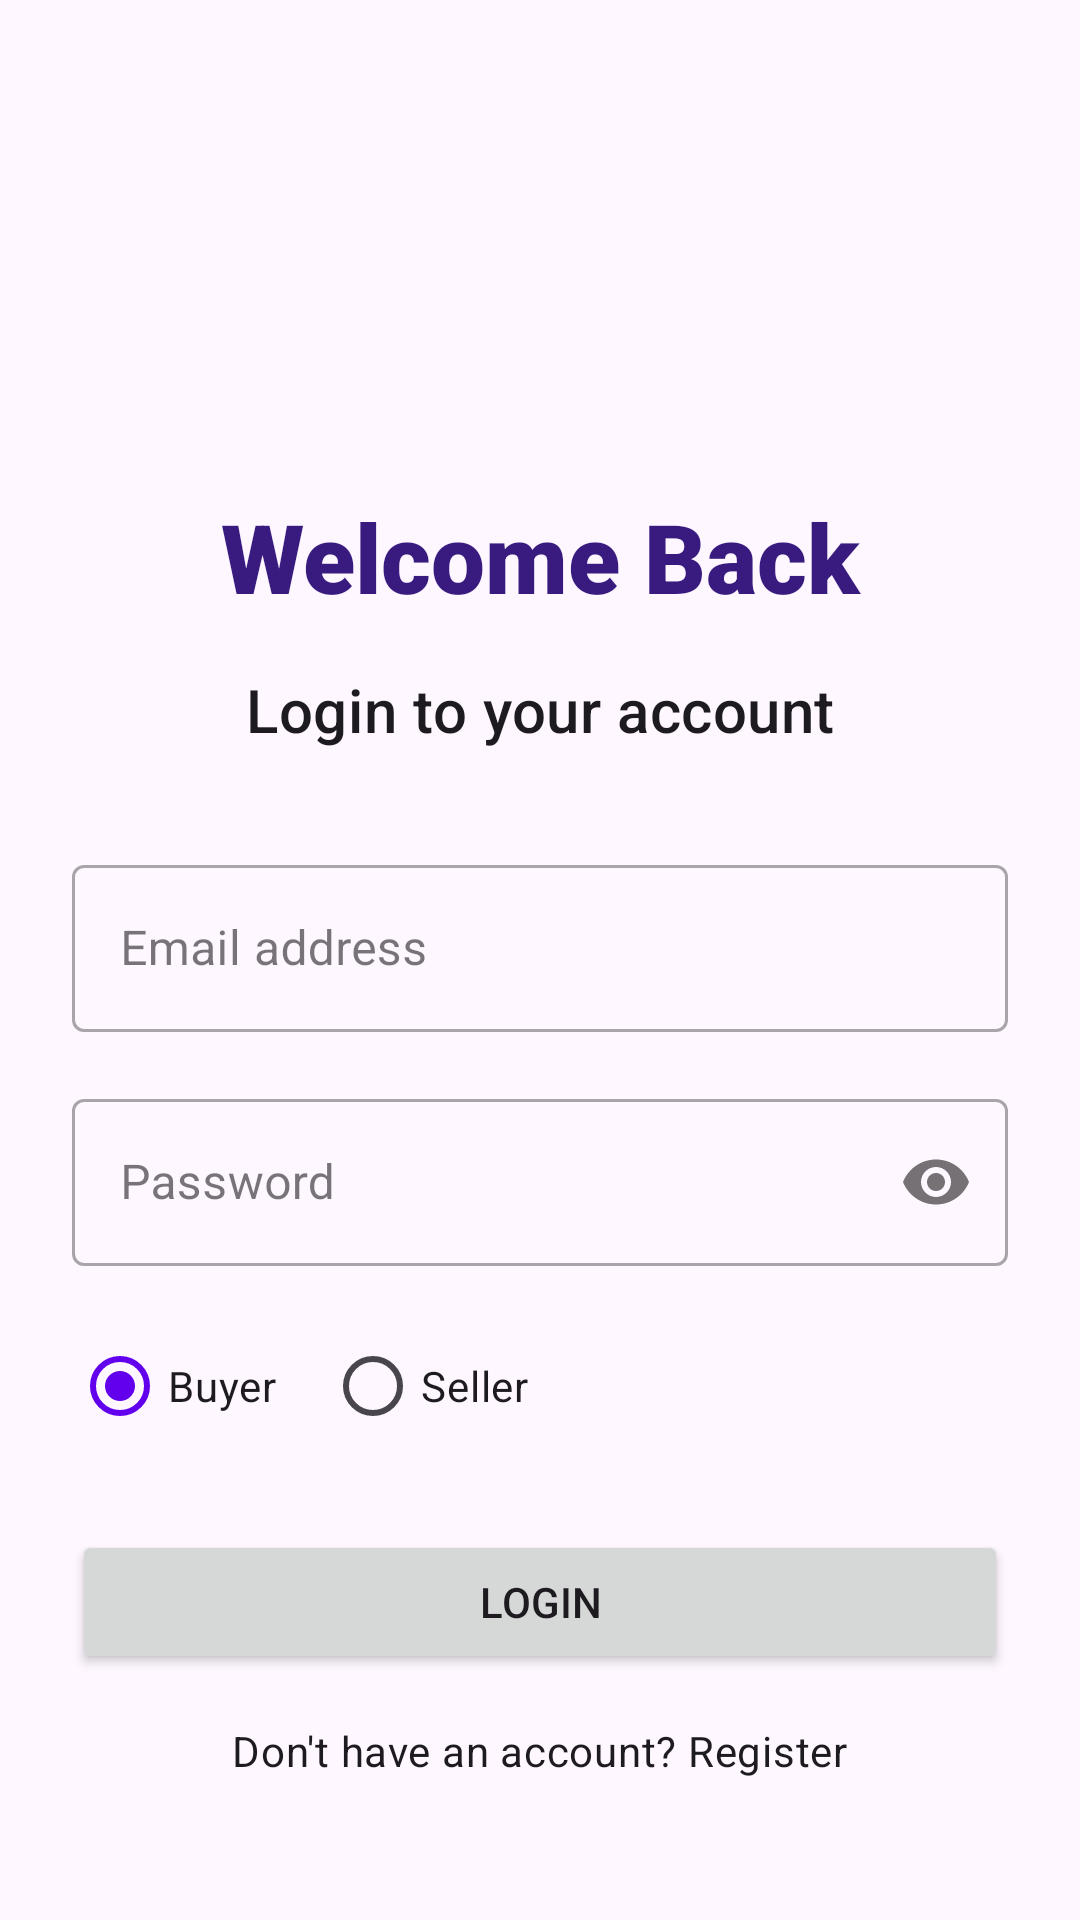

This screen was rendered from an Android layout file. Write that file and the resources it references.
<!-- AndroidManifest.xml: activity theme Theme.EWastehubKenya -->
<!-- res/layout/login.xml -->
<?xml version="1.0" encoding="utf-8"?>
<androidx.constraintlayout.widget.ConstraintLayout
    xmlns:android="http://schemas.android.com/apk/res/android"
    xmlns:app="http://schemas.android.com/apk/res-auto"
    xmlns:tools="http://schemas.android.com/tools"
    android:layout_width="match_parent"
    android:layout_height="match_parent"
    android:padding="24dp"
    tools:context=".ui.theme.auth.LoginActivity">

    <TextView
        android:id="@+id/tvTitle"
        android:layout_width="0dp"
        android:layout_height="wrap_content"
        android:layout_marginTop="140dp"
        android:fontFamily="sans-serif-black"
        android:text="Welcome Back"
        android:textAlignment="center"
        android:textAppearance="@style/TextAppearance.Material3.HeadlineLarge"
        android:textColor="#391B80"
        app:layout_constraintEnd_toEndOf="parent"
        app:layout_constraintHorizontal_bias="1.0"
        app:layout_constraintStart_toStartOf="parent"
        app:layout_constraintTop_toTopOf="parent" />

    <TextView
        android:id="@+id/tvSubtitle"
        android:layout_width="wrap_content"
        android:layout_height="wrap_content"
        android:layout_marginTop="16dp"
        android:text="Login to your account"
        android:textAppearance="@style/TextAppearance.Material3.TitleMedium"
        android:textSize="20sp"
        app:layout_constraintEnd_toEndOf="parent"
        app:layout_constraintStart_toStartOf="parent"
        app:layout_constraintTop_toBottomOf="@id/tvTitle" />

    <com.google.android.material.textfield.TextInputLayout
        android:id="@+id/tilEmail"
        style="@style/Widget.MaterialComponents.TextInputLayout.OutlinedBox"
        android:layout_width="0dp"
        android:layout_height="wrap_content"
        android:layout_marginTop="32dp"
        android:hint="Email address"
        app:helperTextTextAppearance="@style/TextAppearance.AppCompat.Body1"
        app:hintTextAppearance="@style/TextAppearance.AppCompat.Body1"
        app:layout_constraintEnd_toEndOf="parent"
        app:layout_constraintStart_toStartOf="parent"
        app:layout_constraintTop_toBottomOf="@id/tvSubtitle">

        <com.google.android.material.textfield.TextInputEditText
            android:id="@+id/etEmail"
            android:layout_width="match_parent"
            android:layout_height="wrap_content"
            android:inputType="textEmailAddress" />
    </com.google.android.material.textfield.TextInputLayout>

    <com.google.android.material.textfield.TextInputLayout
        android:id="@+id/tilPassword"
        style="@style/Widget.MaterialComponents.TextInputLayout.OutlinedBox"
        android:layout_width="0dp"
        android:layout_height="wrap_content"
        android:layout_marginTop="16dp"
        android:hint="Password"
        app:helperTextTextAppearance="@style/TextAppearance.AppCompat.Body1"
        app:hintTextAppearance="@style/TextAppearance.AppCompat.Body1"
        app:layout_constraintEnd_toEndOf="parent"
        app:layout_constraintStart_toStartOf="parent"
        app:layout_constraintTop_toBottomOf="@id/tilEmail"
        app:passwordToggleEnabled="true">

        <com.google.android.material.textfield.TextInputEditText
            android:id="@+id/etPassword"
            android:layout_width="match_parent"
            android:layout_height="wrap_content"
            android:inputType="textPassword" />
    </com.google.android.material.textfield.TextInputLayout>

    <RadioGroup
        android:id="@+id/rgRole"
        android:layout_width="0dp"
        android:layout_height="wrap_content"
        android:layout_marginTop="16dp"
        android:orientation="horizontal"
        app:layout_constraintEnd_toEndOf="parent"
        app:layout_constraintStart_toStartOf="parent"
        app:layout_constraintTop_toBottomOf="@id/tilPassword">

        <RadioButton
            android:id="@+id/rbBuyer"
            android:layout_width="wrap_content"
            android:layout_height="wrap_content"
            android:text="Buyer"
            android:checked="true"/>

        <RadioButton
            android:id="@+id/rbSeller"
            android:layout_width="wrap_content"
            android:layout_height="wrap_content"
            android:layout_marginStart="16dp"
            android:text="Seller" />
    </RadioGroup>

    <Button
        android:id="@+id/btnLogin"
        android:layout_width="0dp"
        android:layout_height="wrap_content"
        android:layout_marginTop="24dp"
        android:text="Login"
        android:textAppearance="@style/TextAppearance.AppCompat.Widget.Button"
        app:layout_constraintEnd_toEndOf="parent"
        app:layout_constraintStart_toStartOf="parent"
        app:layout_constraintTop_toBottomOf="@id/rgRole" />

    <TextView
        android:id="@+id/tvRegister"
        android:layout_width="wrap_content"
        android:layout_height="wrap_content"
        android:layout_marginTop="16dp"
        android:text="Don't have an account? Register"
        android:textAppearance="@style/TextAppearance.Material3.BodyMedium"
        app:layout_constraintEnd_toEndOf="parent"
        app:layout_constraintStart_toStartOf="parent"
        app:layout_constraintTop_toBottomOf="@id/btnLogin" />

    <ProgressBar
        android:id="@+id/progressBar"
        style="?android:attr/progressBarStyle"
        android:layout_width="wrap_content"
        android:layout_height="wrap_content"
        android:visibility="gone"
        app:layout_constraintBottom_toBottomOf="parent"
        app:layout_constraintEnd_toEndOf="parent"
        app:layout_constraintStart_toStartOf="parent"
        app:layout_constraintTop_toTopOf="parent"
        tools:visibility="visible"/>

</androidx.constraintlayout.widget.ConstraintLayout>
<!-- resources referenced by this layout -->
<resources>
  <style name="Theme.EWastehubKenya" parent="Theme.Material3.DayNight.NoActionBar">
          
          <item name="colorPrimary">@color/purple_500</item>
          <item name="colorPrimaryVariant">@color/purple_700</item>
          <item name="colorOnPrimary">@color/white</item>
          
          <item name="colorSecondary">@color/teal_200</item>
          <item name="colorSecondaryVariant">@color/teal_700</item>
          <item name="colorOnSecondary">@color/black</item>
          
          <item name="android:statusBarColor" tools:targetApi="l">?attr/colorPrimary</item>
          
      </style>
  <color name="purple_500">#FF6200EE</color>
  <color name="purple_700">#FF3700B3</color>
  <color name="white">#FFFFFFFF</color>
  <color name="teal_200">#FF03DAC5</color>
  <color name="teal_700">#FF018786</color>
  <color name="black">#FF000000</color>
</resources>
